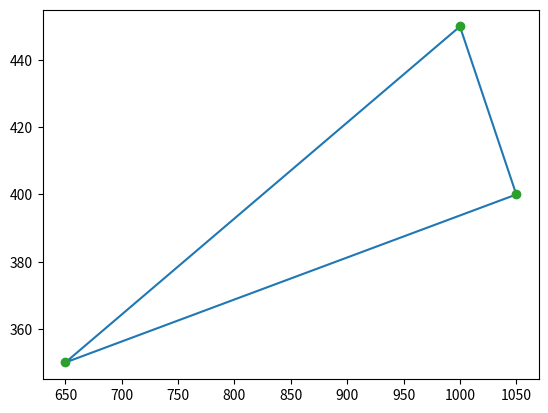

Here is the Python script that generated this plot:

import numpy as np 
import matplotlib.pyplot as plt 
from scipy.spatial import Delaunay 

# A 2D array of points
polygon = np.array([(650, 350), (1050, 400), (1000, 450)]) 

# Perform Delaunay triangulation
tri = Delaunay(polygon)

# Efficient way to output each sub-triangle as a tuple of the 3 coordinates
triangles = polygon[tri.simplices]
for triangle in triangles:
    print(tuple(map(tuple, triangle)))

# Visualize the triangulation 
plt.triplot(polygon[:,0], polygon[:,1], tri.simplices.copy()) 
plt.plot(polygon[:,0], polygon[:,1], 'o') 
plt.show() 